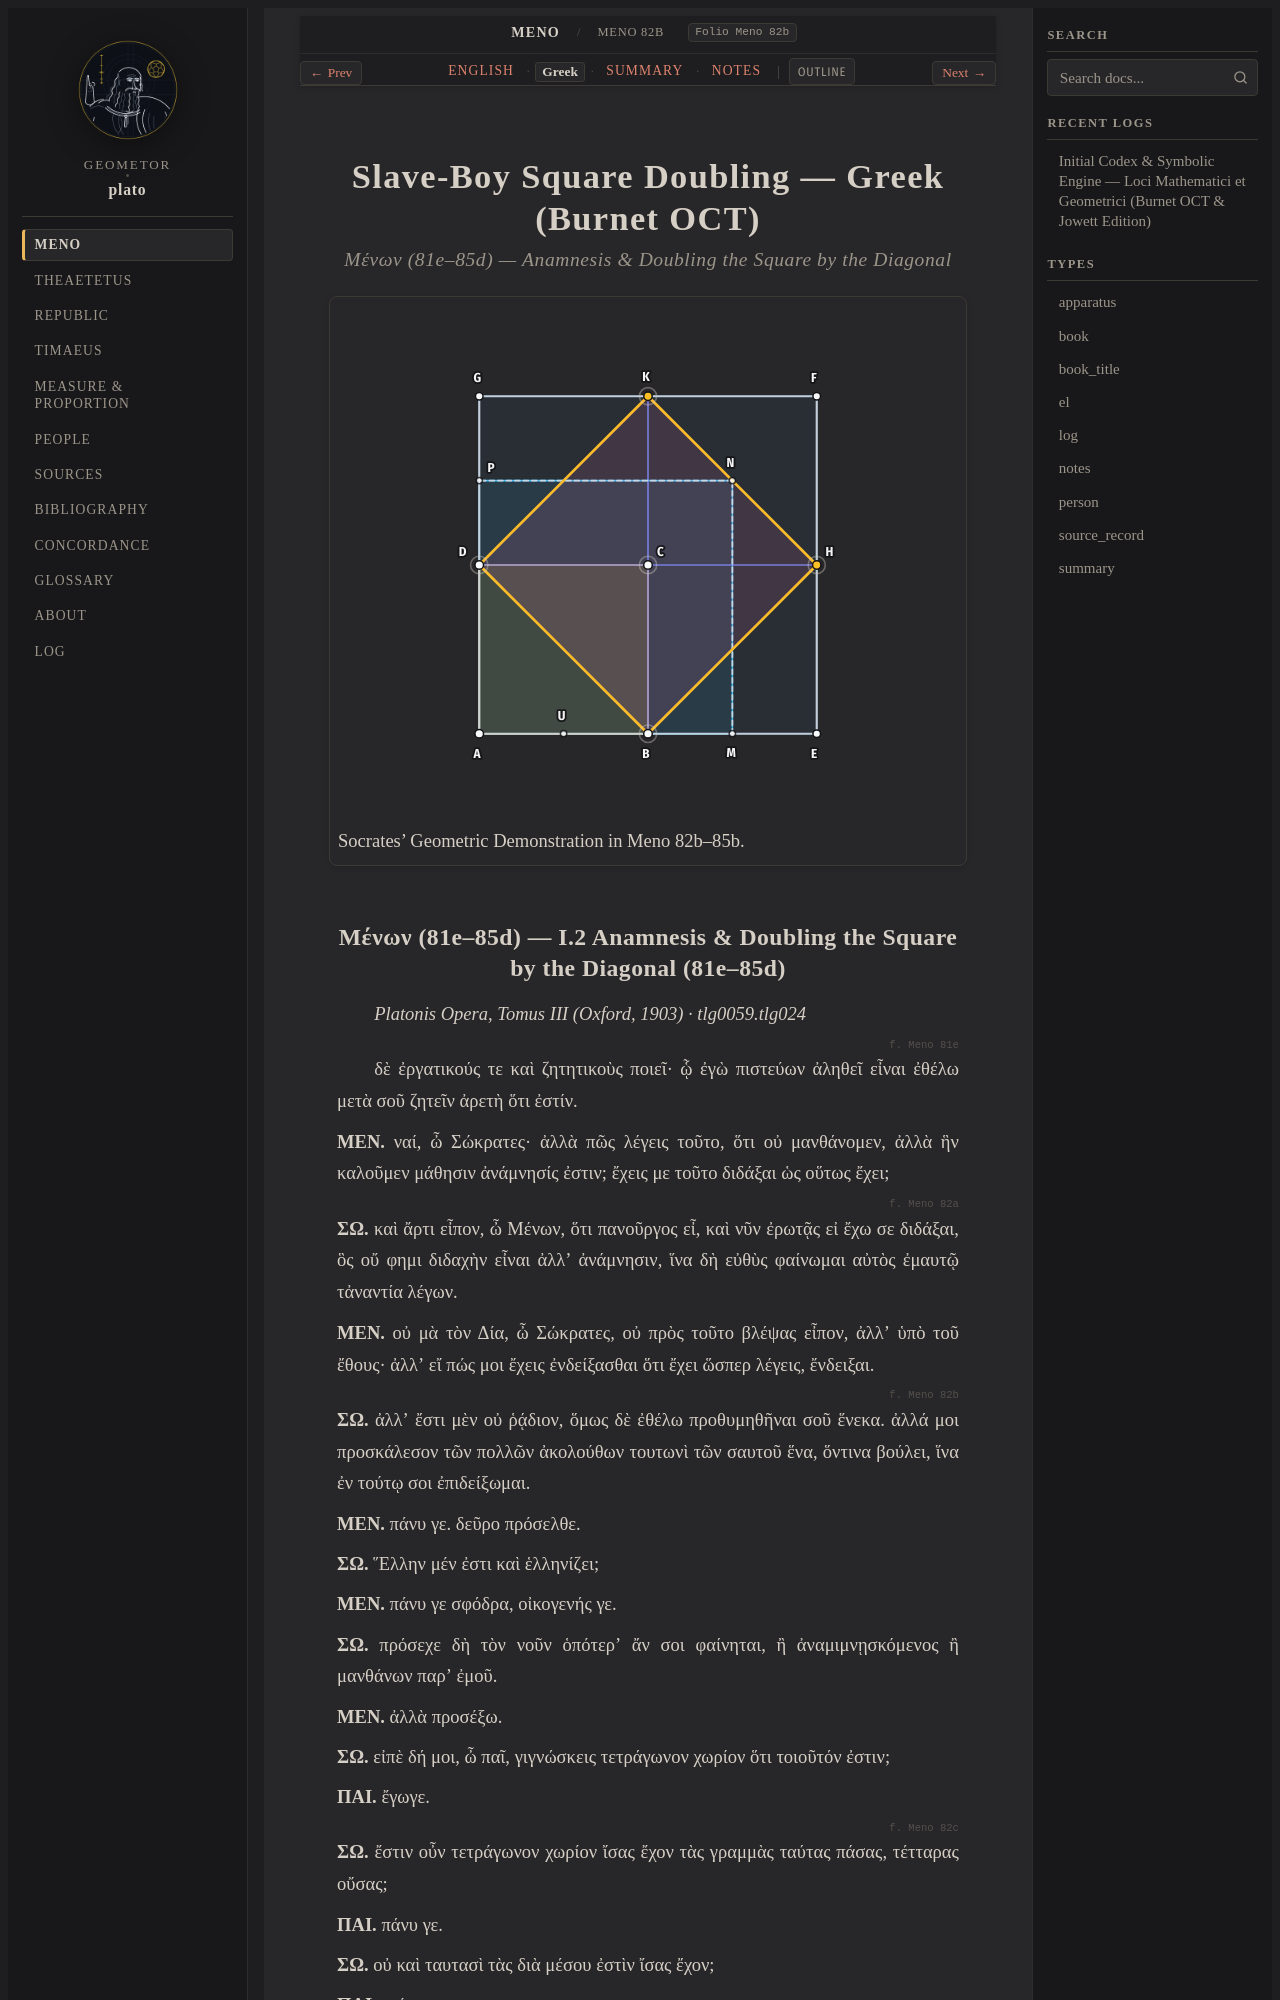

repository: geometor/plato · page: meno/82b-85b/greek.html · generator: sphinx

:layout: book
:type: el
:title: Slave-Boy Square Doubling — Greek (Burnet OCT)
:canonical_id: Meno 82b–85b
:folio: Meno 82b
:tracks: English: index | Greek: greek | Summary: summary | Notes: notes

.. _meno-82b-85b-el:
.. _meno-el:

==============================================
Slave-Boy Square Doubling — Greek (Burnet OCT)
==============================================

.. rubric:: Μένων (81e–85d) — Anamnesis & Doubling the Square by the Diagonal

.. picture:: /_static/figures/meno_diagonal_doubling.svg
   :alt: Socrates' Geometric Demonstration in Meno 82b–85b
   :caption: Socrates' Geometric Demonstration in Meno 82b–85b.

.. _meno-81e-85d-el:
